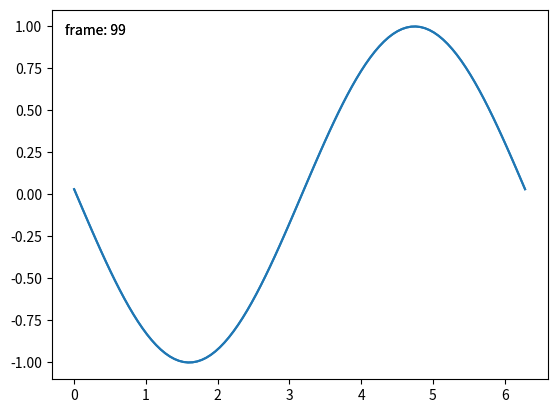

Here is the Python script that generated this plot:
import matplotlib.pyplot as plt
import numpy as np

class BlitManager:
    def __init__(self, canvas, animated_artists=()):
        """
        Parameters
        ----------
        canvas : FigureCanvasAgg
            The canvas to work with, this only works for sub-classes of the Agg
            canvas which have the `~FigureCanvasAgg.copy_from_bbox` and
            `~FigureCanvasAgg.restore_region` methods.

        animated_artists : Iterable[Artist]
            List of the artists to manage
        """
        self.canvas = canvas
        self._bg = None
        self._artists = []

        for a in animated_artists:
            self.add_artist(a)
        # grab the background on every draw
        self.cid = canvas.mpl_connect("draw_event", self.on_draw)

    def on_draw(self, event):
        """Callback to register with 'draw_event'."""
        cv = self.canvas
        if event is not None:
            if event.canvas != cv:
                raise RuntimeError
        self._bg = cv.copy_from_bbox(cv.figure.bbox)
        self._draw_animated()

    def add_artist(self, art):
        """
        Add an artist to be managed.

        Parameters
        ----------
        art : Artist

            The artist to be added.  Will be set to 'animated' (just
            to be safe).  *art* must be in the figure associated with
            the canvas this class is managing.

        """
        if art.figure != self.canvas.figure:
            raise RuntimeError
        art.set_animated(True)
        self._artists.append(art)

    def _draw_animated(self):
        """Draw all of the animated artists."""
        fig = self.canvas.figure
        for a in self._artists:
            fig.draw_artist(a)

    def update(self):
        """Update the screen with animated artists."""
        cv = self.canvas
        fig = cv.figure
        # paranoia in case we missed the draw event,
        if self._bg is None:
            self.on_draw(None)
        else:
            # restore the background
            cv.restore_region(self._bg)
            # draw all of the animated artists
            self._draw_animated()
            # update the GUI state
            cv.blit(fig.bbox)
        # let the GUI event loop process anything it has to do
        cv.flush_events()

# make a new figure
x = np.linspace(0, 2 * np.pi, 100)
fig, ax = plt.subplots()
# add a line
(ln,) = ax.plot(x, np.sin(x), animated=True)
# add a frame number
fr_number = ax.annotate(
    "0",
    (0, 1),
    xycoords="axes fraction",
    xytext=(10, -10),
    textcoords="offset points",
    ha="left",
    va="top",
    animated=True,
)
bm = BlitManager(fig.canvas, [ln, fr_number])
# make sure our window is on the screen and drawn
plt.show(block=False)
plt.pause(.1)

for j in range(100):
    # update the artists
    ln.set_ydata(np.sin(x + (j / 100) * np.pi))
    fr_number.set_text("frame: {j}".format(j=j))
    # tell the blitting manager to do it's thing
    bm.update()
